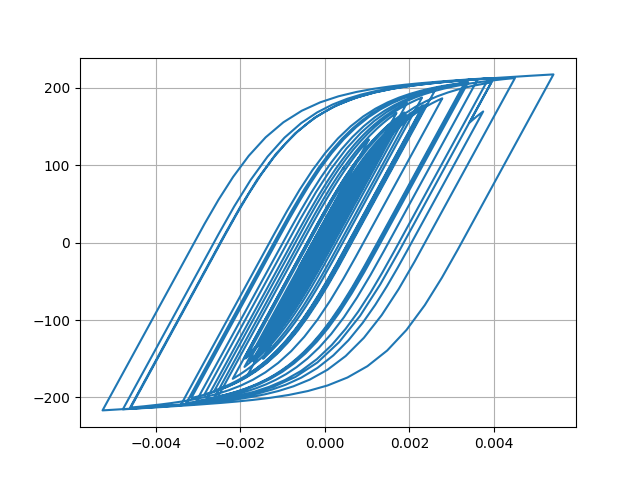

The file beside this chart, header and first rows:
Desplacment, Force
0.0, 0.0
1.3822674965121823e-06, 0.1382
4.2833086721340635e-06, 0.4283
6.455665491001548e-06, 0.6456
6.360297751533817e-06, 0.636
3.6137860488660296e-06, 0.3614
-1.1949947559999899e-06, -0.1195
-7.099822200606626e-06, -0.71
-1.3569429413356395e-05, -1.357
-2.0640742249606273e-05, -2.064
-2.8627481572996906e-05, -2.863
-3.774276486254587e-05, -3.774
-4.774840147517906e-05, -4.774
-5.774403397777133e-05, -5.773
-6.632492946752417e-05, -6.63
-7.25196210893096e-05, -7.249
-7.637765400352556e-05, -7.634
-7.886626495650292e-05, -7.883
-8.129697425223073e-05, -8.126
-8.479708639564966e-05, -8.475
-9.01134494938181e-05, -9.006
-9.703305032705794e-05, -9.696
-0.0001046, -10.45
-0.0001115, -11.14
-0.0001172, -11.7
-0.0001209, -12.08
-0.000122, -12.18
-0.0001197, -11.96
-0.0001136, -11.34
-0.0001035, -10.34
-9.031710511434023e-05, -9.018
-7.489191421535569e-05, -7.476
-5.8069751081929055e-05, -5.793
-4.072480693653017e-05, -4.059
-2.4002929561283163e-05, -2.387
-8.926536705487184e-06, -0.879
3.6932006719773694e-06, 0.3829
1.404947773165586e-05, 1.419
2.3492754060862665e-05, 2.363
3.398930254489756e-05, 3.412
4.758599533203371e-05, 4.771
6.54131328829252e-05, 6.553
8.747543943556999e-05, 8.756
0.0001131, 11.31
0.000142, 14.19
0.0001733, 17.3
0.0002055, 20.5
0.000236, 23.52
0.0002613, 26.01
0.0002788, 27.73
0.0002886, 28.69
0.0002921, 29.04
0.0002924, 29.06
0.0002913, 28.96
0.0002896, 28.79
0.0002872, 28.55
0.000285, 28.32
0.0002841, 28.24
0.0002861, 28.44
0.0002917, 28.98
... 2,941 more rows
